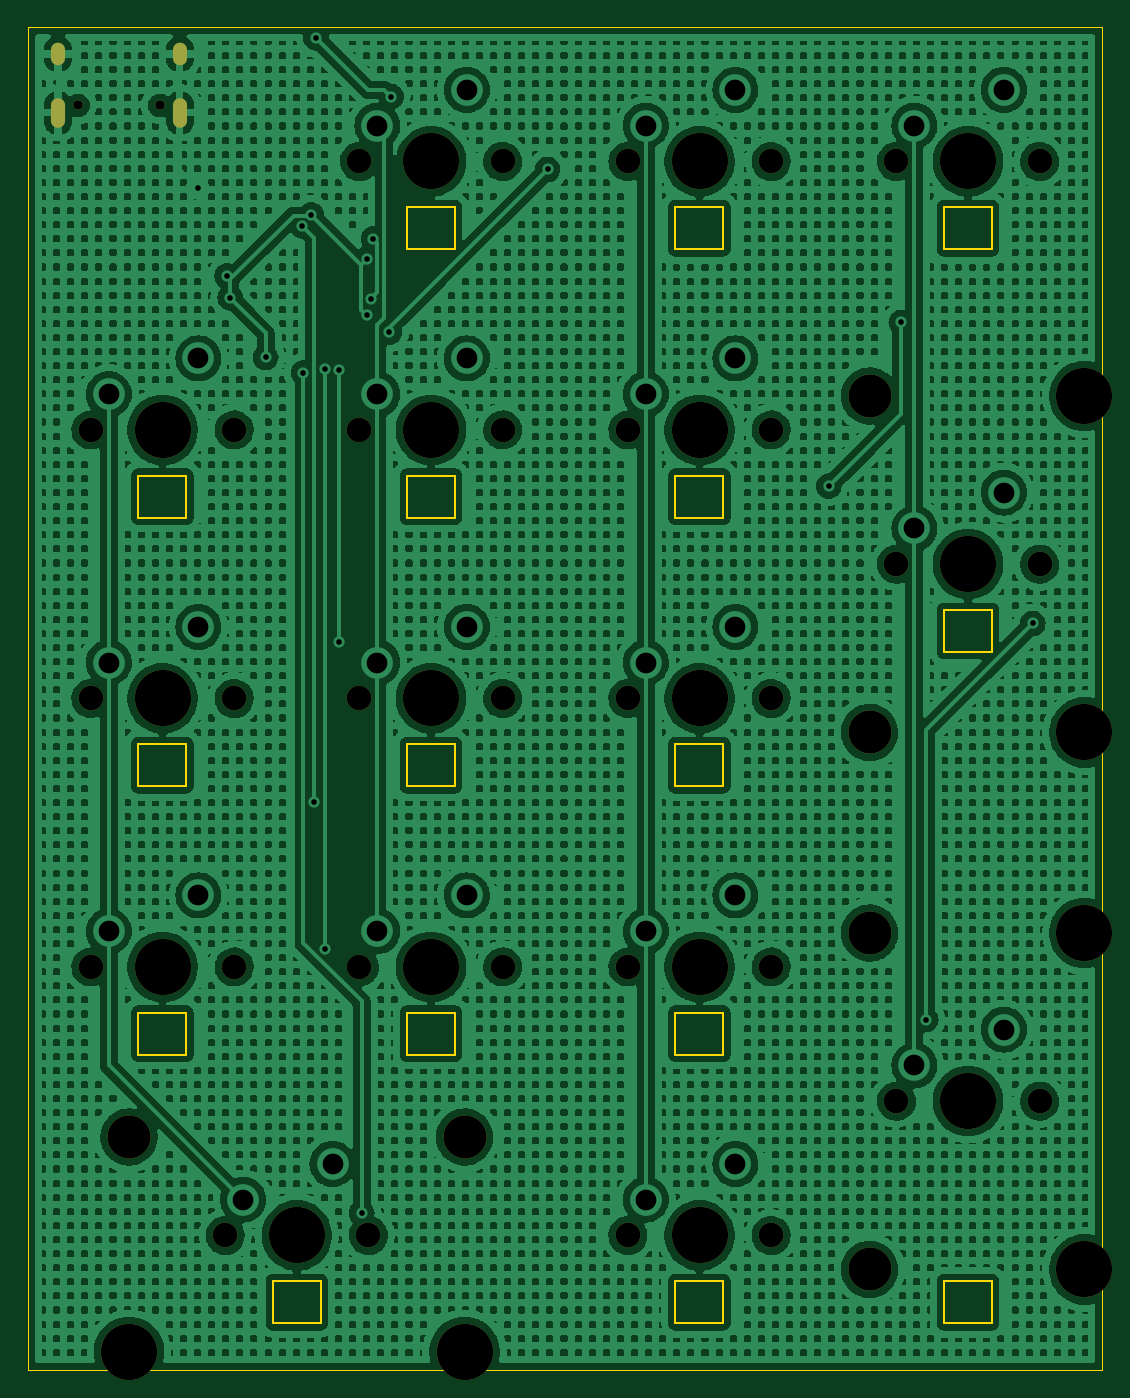
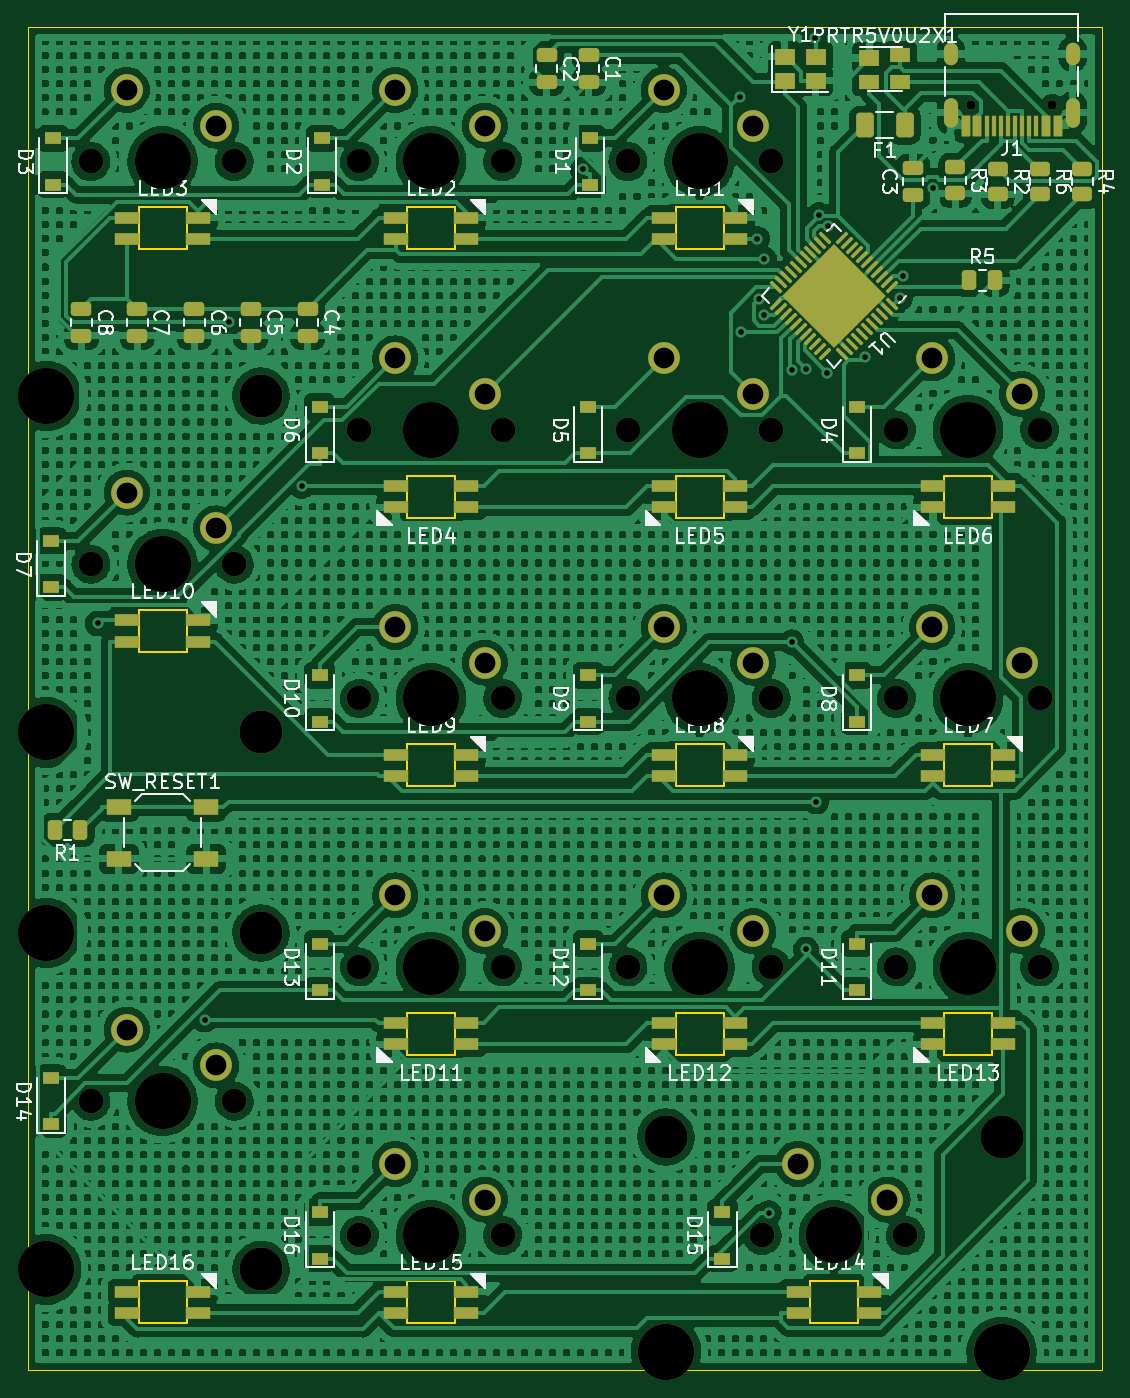
Circuit board: 11 layer files. Board 76.2 x 95.2 mm.
- bottom_copper: SkeletonNumPad-B_Cu.gbr (1251123 bytes)
- bottom_mask: SkeletonNumPad-B_Mask.gbr (10209 bytes)
- paste: SkeletonNumPad-B_Paste.gbr (7588 bytes)
- bottom_silk: SkeletonNumPad-B_Silkscreen.gbr (53669 bytes)
- outline: SkeletonNumPad-Edge_Cuts.gbr (3898 bytes)
- top_copper: SkeletonNumPad-F_Cu.gbr (1585194 bytes)
- top_mask: SkeletonNumPad-F_Mask.gbr (2420 bytes)
- paste: SkeletonNumPad-F_Paste.gbr (497 bytes)
- top_silk: SkeletonNumPad-F_Silkscreen.gbr (498 bytes)
- drill: SkeletonNumPad-NPTH.drl (1472 bytes)
- drill: SkeletonNumPad-PTH.drl (1494 bytes)

=== bottom_copper: SkeletonNumPad-B_Cu.gbr (1251123 bytes, source omitted) ===
=== bottom_mask: SkeletonNumPad-B_Mask.gbr (10209 bytes, source omitted) ===
=== paste: SkeletonNumPad-B_Paste.gbr (7588 bytes, source omitted) ===
=== bottom_silk: SkeletonNumPad-B_Silkscreen.gbr (53669 bytes, source omitted) ===
=== outline: SkeletonNumPad-Edge_Cuts.gbr ===
G04 #@! TF.GenerationSoftware,KiCad,Pcbnew,(6.0.0)*
G04 #@! TF.CreationDate,2022-01-07T00:00:26+09:00*
G04 #@! TF.ProjectId,SkeletonNumPad,536b656c-6574-46f6-9e4e-756d5061642e,rev?*
G04 #@! TF.SameCoordinates,Original*
G04 #@! TF.FileFunction,Profile,NP*
%FSLAX46Y46*%
G04 Gerber Fmt 4.6, Leading zero omitted, Abs format (unit mm)*
G04 Created by KiCad (PCBNEW (6.0.0)) date 2022-01-07 00:00:26*
%MOMM*%
%LPD*%
G01*
G04 APERTURE LIST*
G04 #@! TA.AperFunction,Profile*
%ADD10C,0.100000*%
G04 #@! TD*
G04 #@! TA.AperFunction,Profile*
%ADD11C,0.120000*%
G04 #@! TD*
G04 APERTURE END LIST*
D10*
X28575000Y-114300000D02*
X104775000Y-114300000D01*
X104775000Y-114300000D02*
X104775000Y-19050000D01*
X104775000Y-19050000D02*
X28575000Y-19050000D01*
X28575000Y-19050000D02*
X28575000Y-114300000D01*
D11*
X74490000Y-50860000D02*
X77890000Y-50860000D01*
X74490000Y-53860000D02*
X74490000Y-50860000D01*
X77890000Y-53860000D02*
X74490000Y-53860000D01*
X77890000Y-50860000D02*
X77890000Y-53860000D01*
X49315000Y-111010000D02*
X45915000Y-111010000D01*
X49315000Y-108010000D02*
X49315000Y-111010000D01*
X45915000Y-111010000D02*
X45915000Y-108010000D01*
X45915000Y-108010000D02*
X49315000Y-108010000D01*
X36390000Y-50860000D02*
X39790000Y-50860000D01*
X39790000Y-50860000D02*
X39790000Y-53860000D01*
X36390000Y-53860000D02*
X36390000Y-50860000D01*
X39790000Y-53860000D02*
X36390000Y-53860000D01*
X74490000Y-72910000D02*
X74490000Y-69910000D01*
X77890000Y-72910000D02*
X74490000Y-72910000D01*
X74490000Y-69910000D02*
X77890000Y-69910000D01*
X77890000Y-69910000D02*
X77890000Y-72910000D01*
X74490000Y-108010000D02*
X77890000Y-108010000D01*
X77890000Y-108010000D02*
X77890000Y-111010000D01*
X74490000Y-111010000D02*
X74490000Y-108010000D01*
X77890000Y-111010000D02*
X74490000Y-111010000D01*
X74490000Y-91960000D02*
X74490000Y-88960000D01*
X77890000Y-88960000D02*
X77890000Y-91960000D01*
X77890000Y-91960000D02*
X74490000Y-91960000D01*
X74490000Y-88960000D02*
X77890000Y-88960000D01*
X96940000Y-108010000D02*
X96940000Y-111010000D01*
X96940000Y-111010000D02*
X93540000Y-111010000D01*
X93540000Y-108010000D02*
X96940000Y-108010000D01*
X93540000Y-111010000D02*
X93540000Y-108010000D01*
X39790000Y-88960000D02*
X39790000Y-91960000D01*
X36390000Y-88960000D02*
X39790000Y-88960000D01*
X39790000Y-91960000D02*
X36390000Y-91960000D01*
X36390000Y-91960000D02*
X36390000Y-88960000D01*
X58840000Y-91960000D02*
X55440000Y-91960000D01*
X55440000Y-91960000D02*
X55440000Y-88960000D01*
X58840000Y-88960000D02*
X58840000Y-91960000D01*
X55440000Y-88960000D02*
X58840000Y-88960000D01*
X58840000Y-72910000D02*
X55440000Y-72910000D01*
X58840000Y-69910000D02*
X58840000Y-72910000D01*
X55440000Y-72910000D02*
X55440000Y-69910000D01*
X55440000Y-69910000D02*
X58840000Y-69910000D01*
X93540000Y-34810000D02*
X93540000Y-31810000D01*
X96940000Y-31810000D02*
X96940000Y-34810000D01*
X93540000Y-31810000D02*
X96940000Y-31810000D01*
X96940000Y-34810000D02*
X93540000Y-34810000D01*
X58840000Y-53860000D02*
X55440000Y-53860000D01*
X55440000Y-53860000D02*
X55440000Y-50860000D01*
X55440000Y-50860000D02*
X58840000Y-50860000D01*
X58840000Y-50860000D02*
X58840000Y-53860000D01*
X39790000Y-72910000D02*
X36390000Y-72910000D01*
X39790000Y-69910000D02*
X39790000Y-72910000D01*
X36390000Y-72910000D02*
X36390000Y-69910000D01*
X36390000Y-69910000D02*
X39790000Y-69910000D01*
X93540000Y-63385000D02*
X93540000Y-60385000D01*
X96940000Y-60385000D02*
X96940000Y-63385000D01*
X96940000Y-63385000D02*
X93540000Y-63385000D01*
X93540000Y-60385000D02*
X96940000Y-60385000D01*
X77890000Y-34810000D02*
X74490000Y-34810000D01*
X74490000Y-34810000D02*
X74490000Y-31810000D01*
X74490000Y-31810000D02*
X77890000Y-31810000D01*
X77890000Y-31810000D02*
X77890000Y-34810000D01*
X58840000Y-31810000D02*
X58840000Y-34810000D01*
X55440000Y-31810000D02*
X58840000Y-31810000D01*
X55440000Y-34810000D02*
X55440000Y-31810000D01*
X58840000Y-34810000D02*
X55440000Y-34810000D01*
M02*

=== top_copper: SkeletonNumPad-F_Cu.gbr (1585194 bytes, source omitted) ===
=== top_mask: SkeletonNumPad-F_Mask.gbr ===
G04 #@! TF.GenerationSoftware,KiCad,Pcbnew,(6.0.0)*
G04 #@! TF.CreationDate,2022-01-07T00:00:26+09:00*
G04 #@! TF.ProjectId,SkeletonNumPad,536b656c-6574-46f6-9e4e-756d5061642e,rev?*
G04 #@! TF.SameCoordinates,Original*
G04 #@! TF.FileFunction,Soldermask,Top*
G04 #@! TF.FilePolarity,Negative*
%FSLAX46Y46*%
G04 Gerber Fmt 4.6, Leading zero omitted, Abs format (unit mm)*
G04 Created by KiCad (PCBNEW (6.0.0)) date 2022-01-07 00:00:26*
%MOMM*%
%LPD*%
G01*
G04 APERTURE LIST*
%ADD10C,3.987800*%
%ADD11C,1.750000*%
%ADD12C,3.048000*%
%ADD13C,0.650000*%
%ADD14O,1.000000X1.600000*%
%ADD15O,1.000000X2.100000*%
G04 APERTURE END LIST*
D10*
X76200000Y-85725000D03*
D11*
X81280000Y-85725000D03*
X71120000Y-85725000D03*
X52070000Y-47625000D03*
D10*
X57150000Y-47625000D03*
D11*
X62230000Y-47625000D03*
D10*
X76200000Y-47625000D03*
D11*
X81280000Y-47625000D03*
X71120000Y-47625000D03*
X43180000Y-47625000D03*
X33020000Y-47625000D03*
D10*
X38100000Y-47625000D03*
D11*
X90170000Y-95250000D03*
D12*
X88265000Y-83312000D03*
D10*
X103505000Y-83312000D03*
D11*
X100330000Y-95250000D03*
D12*
X88265000Y-107188000D03*
D10*
X103505000Y-107188000D03*
X95250000Y-95250000D03*
D11*
X81280000Y-104775000D03*
X71120000Y-104775000D03*
D10*
X76200000Y-104775000D03*
X38100000Y-85725000D03*
D11*
X33020000Y-85725000D03*
X43180000Y-85725000D03*
X71120000Y-28575000D03*
X81280000Y-28575000D03*
D10*
X76200000Y-28575000D03*
X95250000Y-28575000D03*
D11*
X100330000Y-28575000D03*
X90170000Y-28575000D03*
X62230000Y-66675000D03*
X52070000Y-66675000D03*
D10*
X57150000Y-66675000D03*
X57150000Y-28575000D03*
D11*
X52070000Y-28575000D03*
X62230000Y-28575000D03*
D10*
X103505000Y-69088000D03*
D11*
X100330000Y-57150000D03*
X90170000Y-57150000D03*
D12*
X88265000Y-45212000D03*
X88265000Y-69088000D03*
D10*
X95250000Y-57150000D03*
X103505000Y-45212000D03*
X76200000Y-66675000D03*
D11*
X81280000Y-66675000D03*
X71120000Y-66675000D03*
X43180000Y-66675000D03*
X33020000Y-66675000D03*
D10*
X38100000Y-66675000D03*
D11*
X62230000Y-85725000D03*
D10*
X57150000Y-85725000D03*
D11*
X52070000Y-85725000D03*
D10*
X35718750Y-113030000D03*
X47625000Y-104775000D03*
D11*
X52705000Y-104775000D03*
D12*
X59531250Y-97790000D03*
X35718750Y-97790000D03*
D10*
X59531250Y-113030000D03*
D11*
X42545000Y-104775000D03*
D13*
X37890000Y-24600000D03*
X32110000Y-24600000D03*
D14*
X39320000Y-20950000D03*
X30680000Y-20950000D03*
D15*
X30680000Y-25130000D03*
X39320000Y-25130000D03*
M02*

=== paste: SkeletonNumPad-F_Paste.gbr ===
G04 #@! TF.GenerationSoftware,KiCad,Pcbnew,(6.0.0)*
G04 #@! TF.CreationDate,2022-01-07T00:00:26+09:00*
G04 #@! TF.ProjectId,SkeletonNumPad,536b656c-6574-46f6-9e4e-756d5061642e,rev?*
G04 #@! TF.SameCoordinates,Original*
G04 #@! TF.FileFunction,Paste,Top*
G04 #@! TF.FilePolarity,Positive*
%FSLAX46Y46*%
G04 Gerber Fmt 4.6, Leading zero omitted, Abs format (unit mm)*
G04 Created by KiCad (PCBNEW (6.0.0)) date 2022-01-07 00:00:26*
%MOMM*%
%LPD*%
G01*
G04 APERTURE LIST*
G04 APERTURE END LIST*
M02*

=== top_silk: SkeletonNumPad-F_Silkscreen.gbr ===
G04 #@! TF.GenerationSoftware,KiCad,Pcbnew,(6.0.0)*
G04 #@! TF.CreationDate,2022-01-07T00:00:26+09:00*
G04 #@! TF.ProjectId,SkeletonNumPad,536b656c-6574-46f6-9e4e-756d5061642e,rev?*
G04 #@! TF.SameCoordinates,Original*
G04 #@! TF.FileFunction,Legend,Top*
G04 #@! TF.FilePolarity,Positive*
%FSLAX46Y46*%
G04 Gerber Fmt 4.6, Leading zero omitted, Abs format (unit mm)*
G04 Created by KiCad (PCBNEW (6.0.0)) date 2022-01-07 00:00:26*
%MOMM*%
%LPD*%
G01*
G04 APERTURE LIST*
G04 APERTURE END LIST*
M02*

=== drill: SkeletonNumPad-NPTH.drl ===
M48
; DRILL file {KiCad (6.0.0)} date Fri Jan  7 00:01:11 2022
; FORMAT={-:-/ absolute / metric / decimal}
; #@! TF.CreationDate,2022-01-07T00:01:11+09:00
; #@! TF.GenerationSoftware,Kicad,Pcbnew,(6.0.0)
; #@! TF.FileFunction,NonPlated,1,2,NPTH
FMAT,2
METRIC
; #@! TA.AperFunction,NonPlated,NPTH,ComponentDrill
T1C0.650
; #@! TA.AperFunction,NonPlated,NPTH,ComponentDrill
T2C1.750
; #@! TA.AperFunction,NonPlated,NPTH,ComponentDrill
T3C3.048
; #@! TA.AperFunction,NonPlated,NPTH,ComponentDrill
T4C3.988
%
G90
G05
T1
X32.11Y-24.6
X37.89Y-24.6
T2
X33.02Y-47.625
X33.02Y-66.675
X33.02Y-85.725
X42.545Y-104.775
X43.18Y-47.625
X43.18Y-66.675
X43.18Y-85.725
X52.07Y-28.575
X52.07Y-47.625
X52.07Y-66.675
X52.07Y-85.725
X52.705Y-104.775
X62.23Y-28.575
X62.23Y-47.625
X62.23Y-66.675
X62.23Y-85.725
X71.12Y-28.575
X71.12Y-47.625
X71.12Y-66.675
X71.12Y-85.725
X71.12Y-104.775
X81.28Y-28.575
X81.28Y-47.625
X81.28Y-66.675
X81.28Y-85.725
X81.28Y-104.775
X90.17Y-28.575
X90.17Y-57.15
X90.17Y-95.25
X100.33Y-28.575
X100.33Y-57.15
X100.33Y-95.25
T3
X35.719Y-97.79
X59.531Y-97.79
X88.265Y-45.212
X88.265Y-69.088
X88.265Y-83.312
X88.265Y-107.188
T4
X35.719Y-113.03
X38.1Y-47.625
X38.1Y-66.675
X38.1Y-85.725
X47.625Y-104.775
X57.15Y-28.575
X57.15Y-47.625
X57.15Y-66.675
X57.15Y-85.725
X59.531Y-113.03
X76.2Y-28.575
X76.2Y-47.625
X76.2Y-66.675
X76.2Y-85.725
X76.2Y-104.775
X95.25Y-28.575
X95.25Y-57.15
X95.25Y-95.25
X103.505Y-45.212
X103.505Y-69.088
X103.505Y-83.312
X103.505Y-107.188
T0
M30

=== drill: SkeletonNumPad-PTH.drl ===
M48
; DRILL file {KiCad (6.0.0)} date Fri Jan  7 00:01:11 2022
; FORMAT={-:-/ absolute / metric / decimal}
; #@! TF.CreationDate,2022-01-07T00:01:11+09:00
; #@! TF.GenerationSoftware,Kicad,Pcbnew,(6.0.0)
; #@! TF.FileFunction,Plated,1,2,PTH
FMAT,2
METRIC
; #@! TA.AperFunction,Plated,PTH,ViaDrill
T1C0.400
; #@! TA.AperFunction,Plated,PTH,ComponentDrill
T2C0.600
; #@! TA.AperFunction,Plated,PTH,ComponentDrill
T3C1.470
%
G90
G05
T1
X40.592Y-30.45
X42.683Y-36.7
X42.9Y-38.244
X45.418Y-42.476
X48.0Y-33.144
X48.101Y-43.571
X48.647Y-32.36
X48.855Y-73.995
X48.987Y-19.805
X49.593Y-43.326
X49.593Y-84.474
X50.613Y-43.361
X50.613Y-62.684
X52.231Y-103.184
X52.58Y-35.503
X52.587Y-39.49
X52.901Y-38.307
X53.06Y-34.06
X54.189Y-40.689
X54.303Y-23.971
X65.418Y-29.141
X85.37Y-51.61
X90.52Y-40.0
X92.259Y-89.457
X99.844Y-61.347
T3
X34.29Y-45.085
X34.29Y-64.135
X34.29Y-83.185
X40.64Y-42.545
X40.64Y-61.595
X40.64Y-80.645
X43.815Y-102.235
X50.165Y-99.695
X53.34Y-26.035
X53.34Y-45.085
X53.34Y-64.135
X53.34Y-83.185
X59.69Y-23.495
X59.69Y-42.545
X59.69Y-61.595
X59.69Y-80.645
X72.39Y-26.035
X72.39Y-45.085
X72.39Y-64.135
X72.39Y-83.185
X72.39Y-102.235
X78.74Y-23.495
X78.74Y-42.545
X78.74Y-61.595
X78.74Y-80.645
X78.74Y-99.695
X91.44Y-26.035
X91.44Y-54.61
X91.44Y-92.71
X97.79Y-23.495
X97.79Y-52.07
X97.79Y-90.17
T2
G00X30.68Y-20.65
M15
G01X30.68Y-21.25
M16
G05
G00X30.68Y-24.58
M15
G01X30.68Y-25.68
M16
G05
G00X39.32Y-20.65
M15
G01X39.32Y-21.25
M16
G05
G00X39.32Y-24.58
M15
G01X39.32Y-25.68
M16
G05
T0
M30
